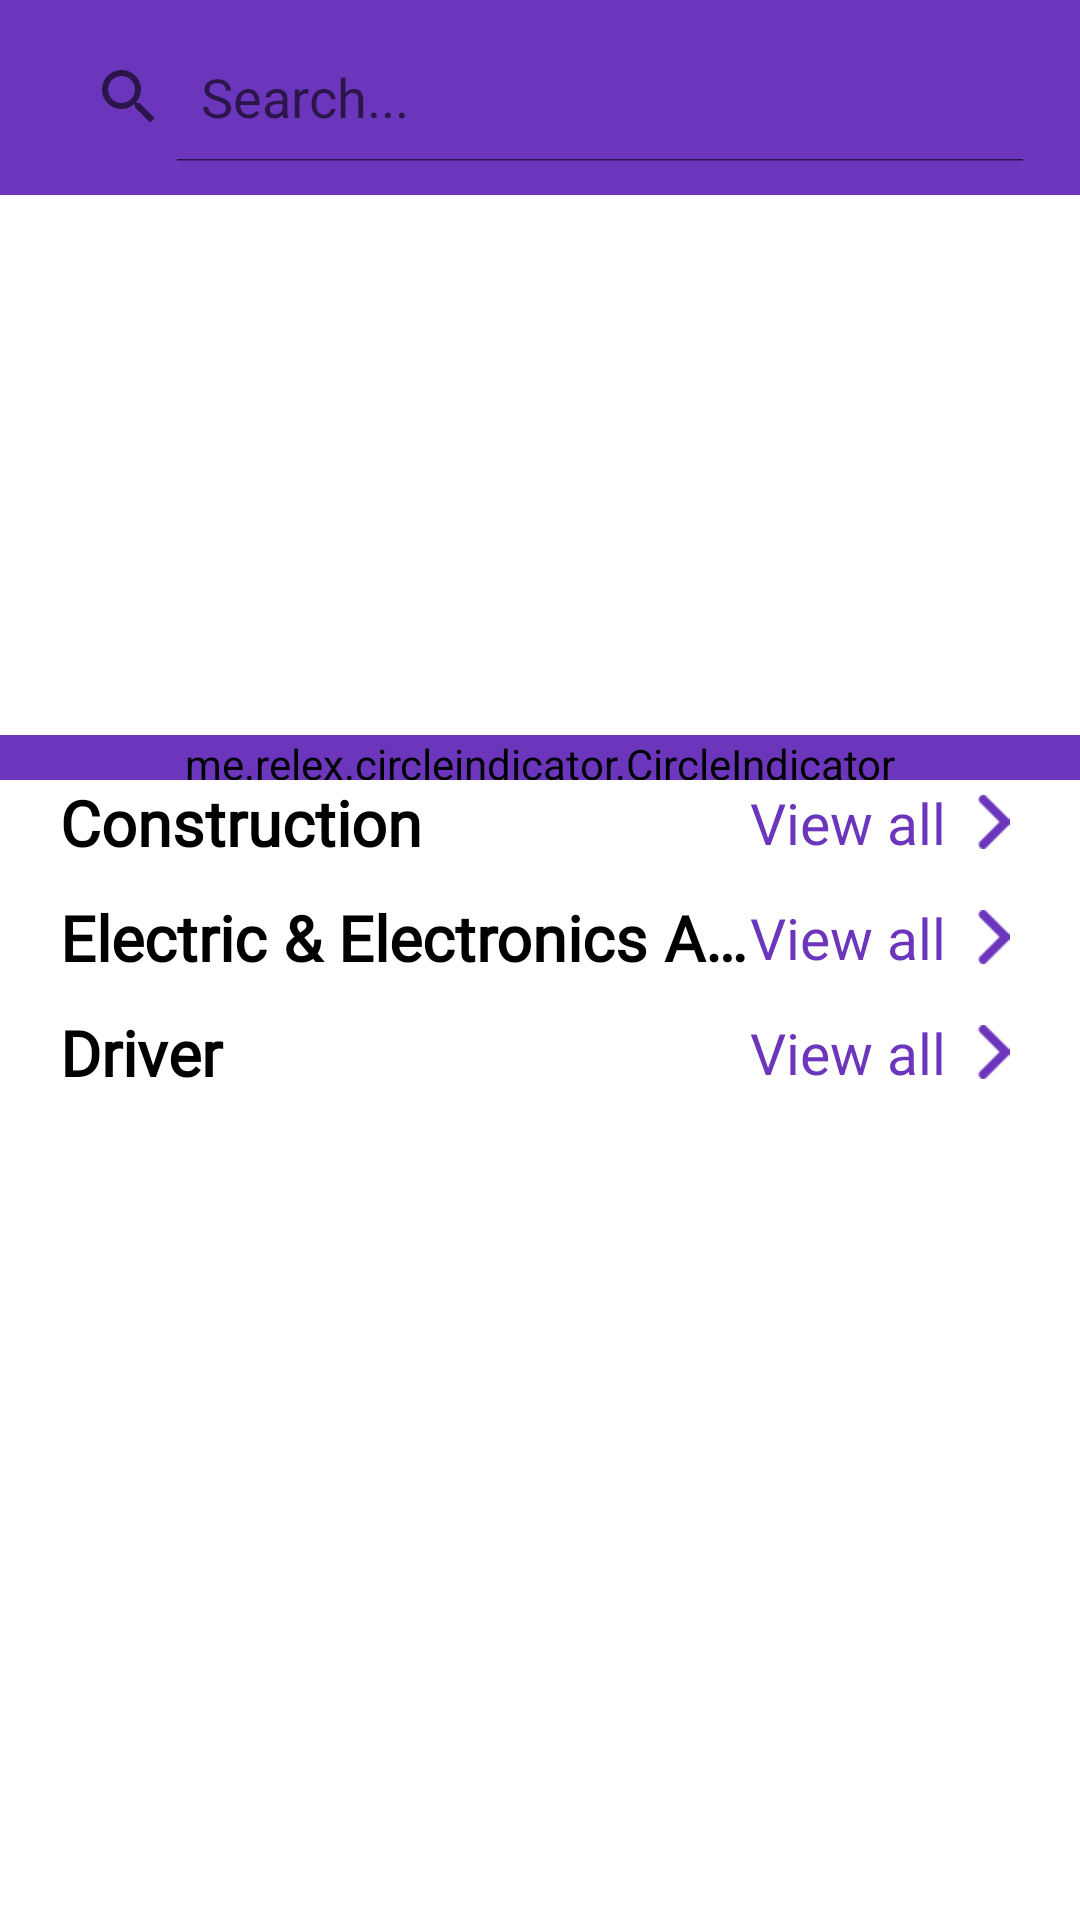

Android layout source for this screen:
<!-- AndroidManifest.xml: application theme Theme.Design -->
<!-- res/layout/fragment_home.xml -->
<?xml version="1.0" encoding="utf-8"?>
<RelativeLayout xmlns:android="http://schemas.android.com/apk/res/android"
    xmlns:app="http://schemas.android.com/apk/res-auto"
    xmlns:tools="http://schemas.android.com/tools"

    android:id="@+id/relative_layout"
    android:layout_width="match_parent"
    android:layout_height="match_parent"
    tools:context=".MainActivity">

    <FrameLayout
        android:id="@+id/nav_frame_layout"
        android:layout_width="match_parent"
        android:layout_height="match_parent">

        <LinearLayout
            android:layout_width="match_parent"
            android:layout_height="match_parent"
            android:orientation="vertical">

            <androidx.constraintlayout.widget.ConstraintLayout
                android:layout_width="match_parent"
                android:layout_height="65dp"
                android:background="@color/pink"
                android:padding="11dp">

                <SearchView
                    android:id="@+id/search_bar"
                    android:layout_width="match_parent"
                    android:layout_height="match_parent"
                    android:background="@drawable/rectangle1"
                    android:iconifiedByDefault="false"
                    android:queryHint="Search..."
                    app:layout_constraintBottom_toBottomOf="parent"
                    app:layout_constraintEnd_toEndOf="parent"
                    app:layout_constraintHorizontal_bias="0.5"
                    app:layout_constraintStart_toStartOf="parent"
                    app:layout_constraintTop_toTopOf="parent" />

            </androidx.constraintlayout.widget.ConstraintLayout>


            <ScrollView
                android:id="@+id/scrollView2"
                android:layout_width="match_parent"
                android:layout_height="match_parent"
                tools:ignore="SpeakableTextPresentCheck">

                <LinearLayout
                    android:layout_width="match_parent"
                    android:layout_height="wrap_content"
                    android:orientation="vertical">

                    <androidx.viewpager.widget.ViewPager
                        android:id="@+id/general_cards_viewpager"
                        android:layout_width="match_parent"
                        android:layout_height="180dp"
                        android:clipToPadding="false"
                        android:contentDescription="@string/home"
                        android:focusedByDefault="true"
                        android:overScrollMode="never"

                        android:scrollIndicators="bottom" />

                    <me.relex.circleindicator.CircleIndicator
                        android:id="@+id/circle_indicator"
                        android:layout_width="match_parent"
                        android:layout_height="15dp"
                        android:backgroundTint="@color/pink"
                        app:ci_drawable="@drawable/circle_indicator_selected"
                        app:ci_drawable_unselected="@drawable/circle_indicator_unselected" />

                    <LinearLayout
                        android:layout_width="match_parent"
                        android:layout_height="match_parent"
                        android:orientation="horizontal"
                        android:paddingStart="20dp"
                        android:paddingEnd="20dp">

                        <TextView
                            android:id="@+id/construction_textView"
                            android:layout_width="wrap_content"
                            android:layout_height="wrap_content"
                            android:layout_weight="1"
                            android:fontFamily="@font/spartan_semi_bold"
                            android:text="Construction"
                            android:textColor="@color/black"
                            android:textSize="21sp"
                            android:textStyle="bold" />

                        <LinearLayout
                            android:id="@+id/construction_viewAll_linearLayout_home"
                            android:layout_width="wrap_content"
                            android:layout_height="wrap_content"
                            android:layout_gravity="center"
                            android:orientation="horizontal">

                            <TextView
                                android:id="@+id/construction_viewAll_textView"
                                android:layout_width="wrap_content"
                                android:layout_height="wrap_content"
                                android:layout_weight="1"
                                android:fontFamily="@font/spartan_regular"
                                android:text="View all"
                                android:textColor="@color/pink"
                                android:textSize="19sp" />

                            <ImageView
                                android:layout_width="18dp"
                                android:layout_height="18dp"
                                android:layout_gravity="center"
                                android:layout_marginStart="6.5dp"
                                android:src="@drawable/forward_image_pink" />

                        </LinearLayout>

                    </LinearLayout>

                    <androidx.recyclerview.widget.RecyclerView
                        android:id="@+id/construction_cards_recyclerView"
                        android:layout_width="match_parent"
                        android:layout_height="match_parent"
                        android:layout_marginVertical="5dp" />

                    <LinearLayout
                        android:layout_width="match_parent"
                        android:layout_height="match_parent"
                        android:orientation="horizontal"
                        android:paddingStart="20dp"
                        android:paddingEnd="20dp">

                        <TextView
                            android:id="@+id/electric_textView"
                            android:layout_width="wrap_content"
                            android:layout_height="wrap_content"
                            android:layout_weight="1"
                            android:ellipsize="end"
                            android:fontFamily="@font/spartan_semi_bold"
                            android:maxLines="1"
                            android:text="Electric &amp; Electronics Appliances"
                            android:textColor="@color/black"
                            android:textSize="21sp"
                            android:textStyle="bold" />

                        <LinearLayout
                            android:id="@+id/electric_viewAll_linearLayout_home"
                            android:layout_width="wrap_content"
                            android:layout_height="wrap_content"
                            android:layout_gravity="center"
                            android:orientation="horizontal">

                            <TextView
                                android:id="@+id/electric_viewAll_textView"
                                android:layout_width="wrap_content"
                                android:layout_height="wrap_content"
                                android:layout_weight="1"
                                android:fontFamily="@font/spartan_regular"
                                android:gravity="end"
                                android:text="View all"
                                android:textColor="@color/pink"
                                android:textSize="19dp" />

                            <ImageView
                                android:layout_width="18dp"
                                android:layout_height="18dp"
                                android:layout_gravity="center"
                                android:layout_marginStart="6.5dp"
                                android:src="@drawable/forward_image_pink" />

                        </LinearLayout>

                    </LinearLayout>

                    <androidx.recyclerview.widget.RecyclerView
                        android:id="@+id/electric_cards_recyclerview"
                        android:layout_width="match_parent"
                        android:layout_height="wrap_content"
                        android:layout_marginVertical="5dp" />

                    <LinearLayout
                        android:layout_width="match_parent"
                        android:layout_height="match_parent"
                        android:orientation="horizontal"
                        android:paddingStart="20dp"
                        android:paddingEnd="20dp">

                        <TextView
                            android:id="@+id/driver_textView"
                            android:layout_width="wrap_content"
                            android:layout_height="wrap_content"
                            android:layout_weight="1"
                            android:fontFamily="@font/spartan_semi_bold"
                            android:text="Driver"
                            android:textColor="@color/black"
                            android:textSize="21sp"
                            android:textStyle="bold" />

                        <LinearLayout
                            android:id="@+id/driver_viewAll_linearLayout_home"
                            android:layout_width="wrap_content"
                            android:layout_height="wrap_content"
                            android:layout_gravity="center"
                            android:orientation="horizontal">

                            <TextView
                                android:id="@+id/driver_viewAll_textView"
                                android:layout_width="wrap_content"
                                android:layout_height="wrap_content"
                                android:layout_weight="1"
                                android:fontFamily="@font/spartan_regular"
                                android:gravity="end"
                                android:text="View all"
                                android:textColor="@color/pink"
                                android:textSize="19dp" />

                            <ImageView
                                android:layout_width="18dp"
                                android:layout_height="18dp"
                                android:layout_gravity="center"
                                android:layout_marginStart="6.5dp"
                                android:src="@drawable/forward_image_pink" />

                        </LinearLayout>

                    </LinearLayout>

                    <androidx.recyclerview.widget.RecyclerView
                        android:id="@+id/driver_cards_recyclerview"
                        android:layout_width="match_parent"
                        android:layout_height="match_parent"
                        android:layout_marginVertical="5dp" />

                </LinearLayout>

            </ScrollView>

        </LinearLayout>

    </FrameLayout>

</RelativeLayout>
<!-- resources referenced by this layout -->
<resources>
  <color name="black">#FF000000</color>
  <color name="pink">#6b36bc</color>
  <!-- drawable circle_indicator_selected (drawable) -->
  <?xml version="1.0" encoding="utf-8"?>
  <shape xmlns:android="http://schemas.android.com/apk/res/android">
  
      <size
          android:width="20dp"
          android:height="20dp" />
  
      <solid android:color="@color/pink" />
  
      <corners android:radius="60dp" />
  
  </shape>
  <!-- drawable circle_indicator_unselected (drawable) -->
  <?xml version="1.0" encoding="utf-8"?>
  <shape xmlns:android="http://schemas.android.com/apk/res/android">
  
      <size
          android:width="20dp"
          android:height="20dp" />
  
      <solid android:color="@color/gray_50" />
  
      <corners android:radius="60dp" />
  
  </shape>
  <!-- drawable forward_image_pink: png bitmap (drawable, 388 bytes) -->
  <string name="home">Home</string>
  <style name="Theme.Design" parent="Theme.MaterialComponents.DayNight.NoActionBar">
          
          <item name="colorPrimary">@color/purple_500</item>
          <item name="colorPrimaryVariant">@color/purple_700</item>
          <item name="colorOnPrimary">@color/white</item>
          
          <item name="colorSecondary">@color/teal_200</item>
          <item name="colorSecondaryVariant">@color/teal_700</item>
          <item name="colorOnSecondary">@color/black</item>
          
          <item name="android:statusBarColor" tools:targetApi="l">@color/pink</item>
          
          <item name="android:windowTranslucentStatus">false</item>
  
      </style>
  <color name="gray_50">#AAACAE</color>
  <color name="purple_500">#FF6200EE</color>
  <color name="purple_700">#FF3700B3</color>
  <color name="white">#FFFFFFFF</color>
  <color name="teal_200">#FF03DAC5</color>
  <color name="teal_700">#FF018786</color>
</resources>
